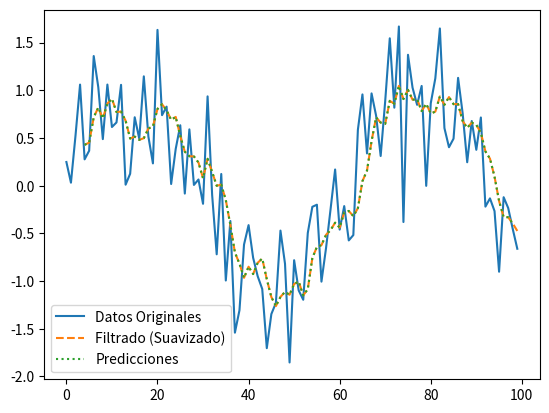

Python code for this plot:
import numpy as np
import matplotlib.pyplot as plt

# Generar datos ruidosos
np.random.seed(42)
n = 100
datos = np.sin(np.linspace(0, 10, n)) + np.random.normal(0, 0.5, n)

# Filtrado (suavizado) con una media móvil
def filtro_media_movil(datos, ventana):
    return np.convolve(datos, np.ones(ventana)/ventana, mode='valid')

# Suavizado de los datos
ventana = 5
suavizado = filtro_media_movil(datos, ventana)

# Predicción simple (usando el valor pasado)
predicciones = suavizado[:-1]

# Graficar los resultados
plt.plot(datos, label='Datos Originales')
plt.plot(range(ventana-1, n), suavizado, label='Filtrado (Suavizado)', linestyle='--')
plt.plot(range(ventana-1, n-1), predicciones, label='Predicciones', linestyle=':')
plt.legend()
plt.show()
